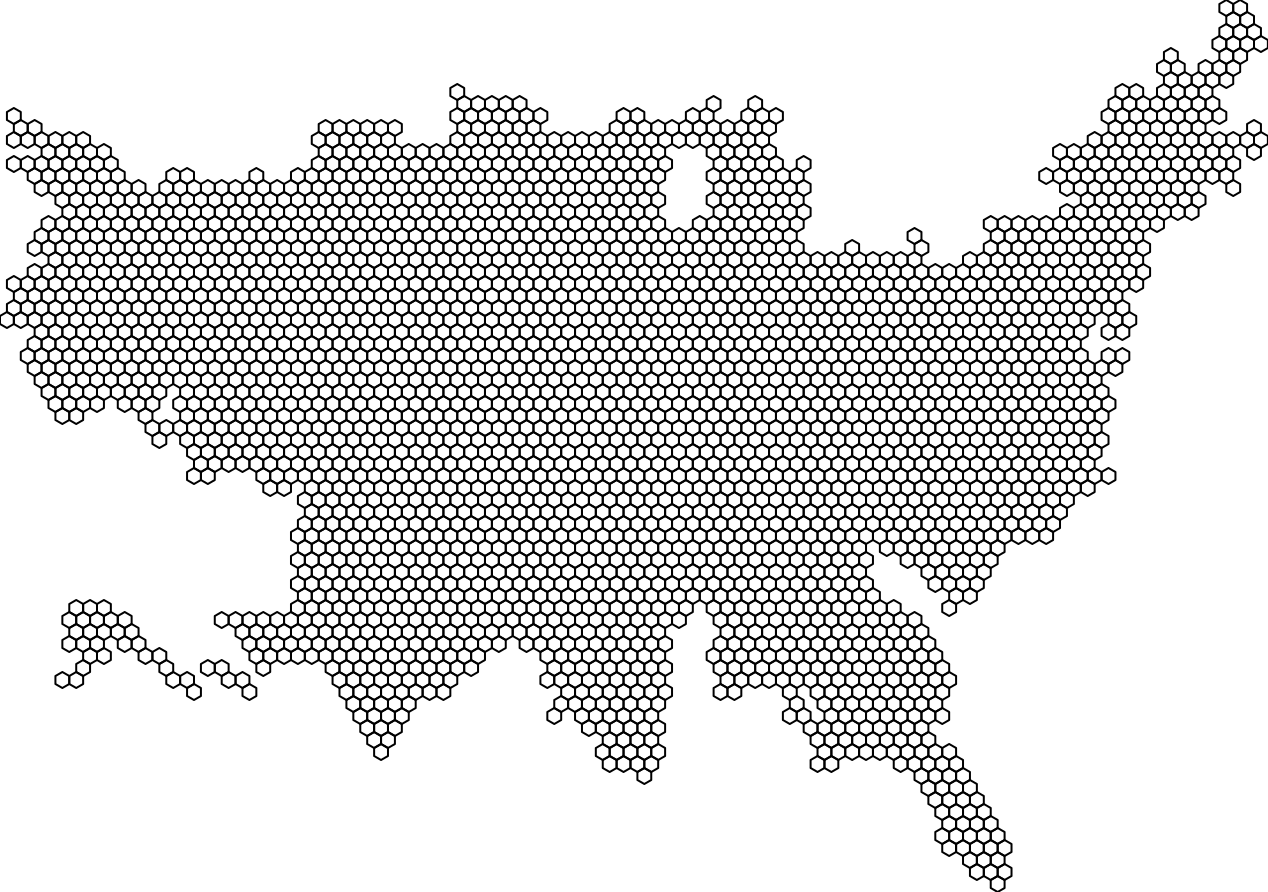

Source data for this figure (header and first rows):
0	-4	02013
4	0	02020
1	-1	02050
2	-2	02060
4	1	02068
2	-1	02070
5	2	02090
6	-1	02100
5	-1	02105
6	-2	02110
3	-1	02122
8	-4	02130
2	0	02158
1	-3	02164
3	0	02170
2	1	02180
4	2	02185
3	2	02188
7	-2	02195
6	0	02230
5	1	02240
5	0	02261
7	-4	02275
6	1	02282
3	1	02290
-1	-4	02016
3	-2	02150
8	-5	02198
7	-3	02220
50	0	01001
47	-5	01003
52	-2	01005
50	2	01007
52	5	01009
51	-1	01011
49	-2	01013
53	5	01015
53	2	01017
55	6	01019
51	2	01021
47	-2	01023
47	-3	01025
53	4	01027
54	5	01029
50	-3	01031
50	7	01033
49	-3	01035
52	2	01037
49	-4	01039
50	-2	01041
52	6	01043
51	-3	01045
49	-1	01047
55	7	01049
51	1	01051
48	-4	01053
54	6	01055
50	4	01057
50	6	01059
50	-4	01061
49	2	01063
... 3,081 more rows
